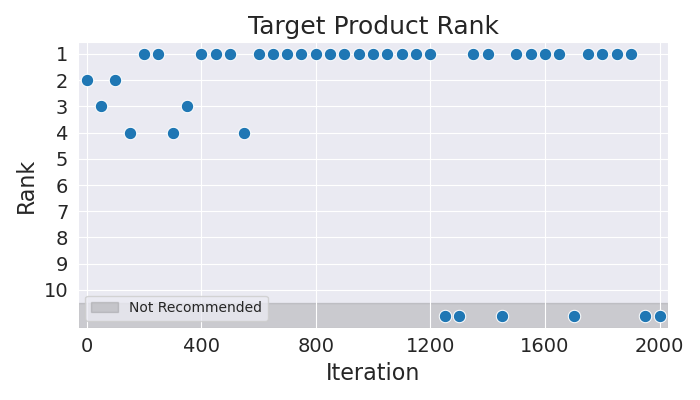

Data behind this chart, as committed beside it:
Iteration, Rank
0, 2
50, 3
100, 2
150, 4
200, 1
250, 1
300, 4
350, 3
400, 1
450, 1
500, 1
550, 4
600, 1
650, 1
700, 1
750, 1
800, 1
850, 1
900, 1
950, 1
1000, 1
1050, 1
1100, 1
1150, 1
1200, 1
1250, 11
1300, 11
1350, 1
1400, 1
1450, 11
1500, 1
1550, 1
1600, 1
1650, 1
1700, 11
1750, 1
1800, 1
1850, 1
1900, 1
1950, 11
2000, 11
